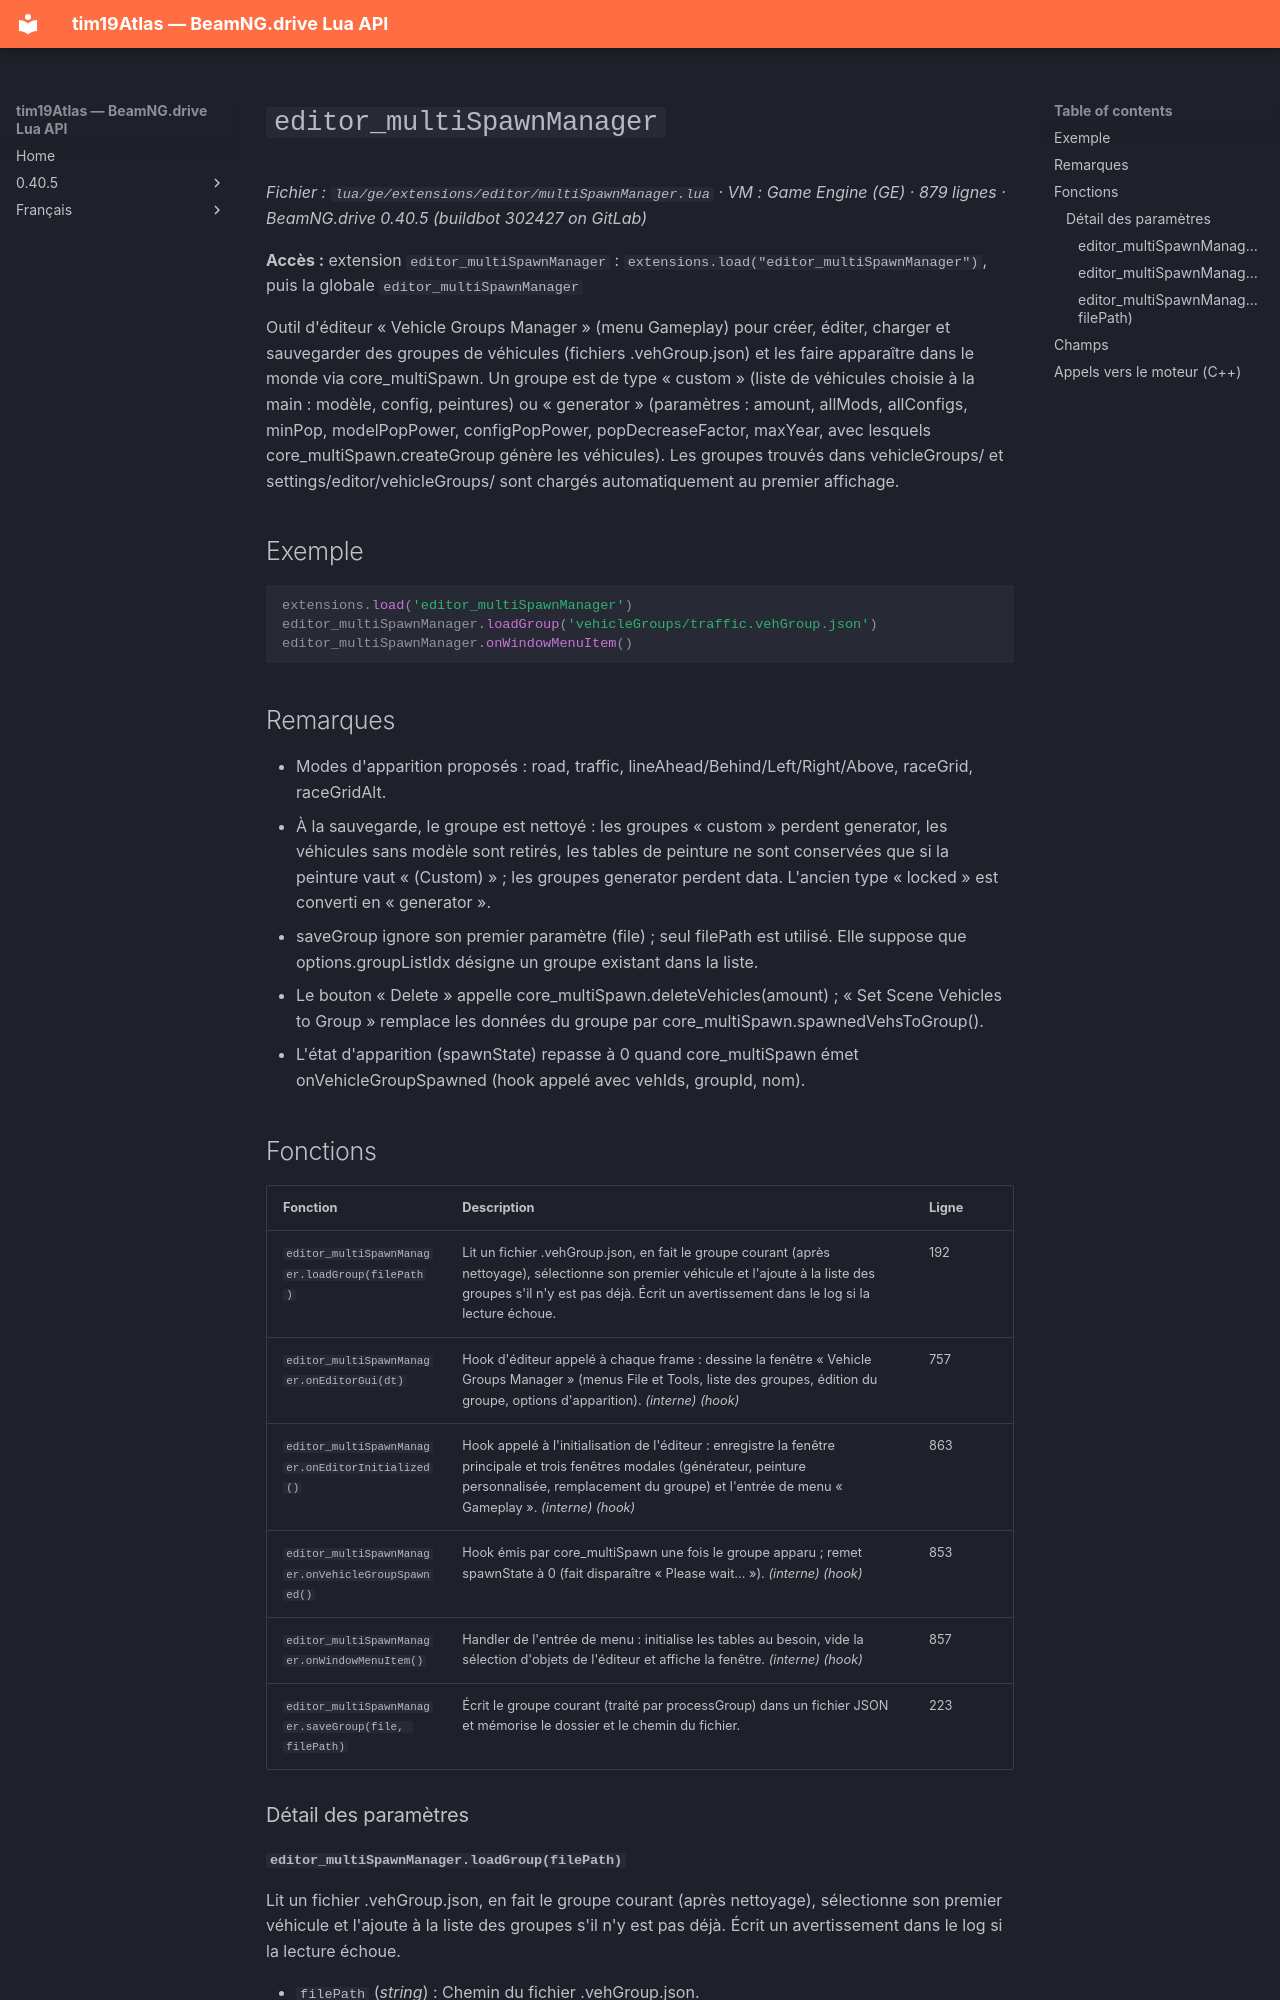

repository: Tim0219800/beamng-lua-atlas · page: fr/0.40.5/ge/extensions/editor/multiSpawnManager.html · generator: mkdocs

# `editor_multiSpawnManager`

*Fichier : `lua/ge/extensions/editor/multiSpawnManager.lua` · VM : Game Engine (GE) · 879 lignes · BeamNG.drive 0.40.5 (buildbot 302427 on GitLab)*

**Accès :** extension `editor_multiSpawnManager` : `extensions.load("editor_multiSpawnManager")`, puis la globale `editor_multiSpawnManager`

Outil d'éditeur « Vehicle Groups Manager » (menu Gameplay) pour créer, éditer, charger et sauvegarder des groupes de véhicules (fichiers .vehGroup.json) et les faire apparaître dans le monde via core_multiSpawn. Un groupe est de type « custom » (liste de véhicules choisie à la main : modèle, config, peintures) ou « generator » (paramètres : amount, allMods, allConfigs, minPop, modelPopPower, configPopPower, popDecreaseFactor, maxYear, avec lesquels core_multiSpawn.createGroup génère les véhicules). Les groupes trouvés dans vehicleGroups/ et settings/editor/vehicleGroups/ sont chargés automatiquement au premier affichage.

## Exemple

```lua
extensions.load('editor_multiSpawnManager')
editor_multiSpawnManager.loadGroup('vehicleGroups/traffic.vehGroup.json')
editor_multiSpawnManager.onWindowMenuItem()
```

## Remarques

- Modes d'apparition proposés : road, traffic, lineAhead/Behind/Left/Right/Above, raceGrid, raceGridAlt.
- À la sauvegarde, le groupe est nettoyé : les groupes « custom » perdent generator, les véhicules sans modèle sont retirés, les tables de peinture ne sont conservées que si la peinture vaut « (Custom) » ; les groupes generator perdent data. L'ancien type « locked » est converti en « generator ».
- saveGroup ignore son premier paramètre (file) ; seul filePath est utilisé. Elle suppose que options.groupListIdx désigne un groupe existant dans la liste.
- Le bouton « Delete » appelle core_multiSpawn.deleteVehicles(amount) ; « Set Scene Vehicles to Group » remplace les données du groupe par core_multiSpawn.spawnedVehsToGroup().
- L'état d'apparition (spawnState) repasse à 0 quand core_multiSpawn émet onVehicleGroupSpawned (hook appelé avec vehIds, groupId, nom).
